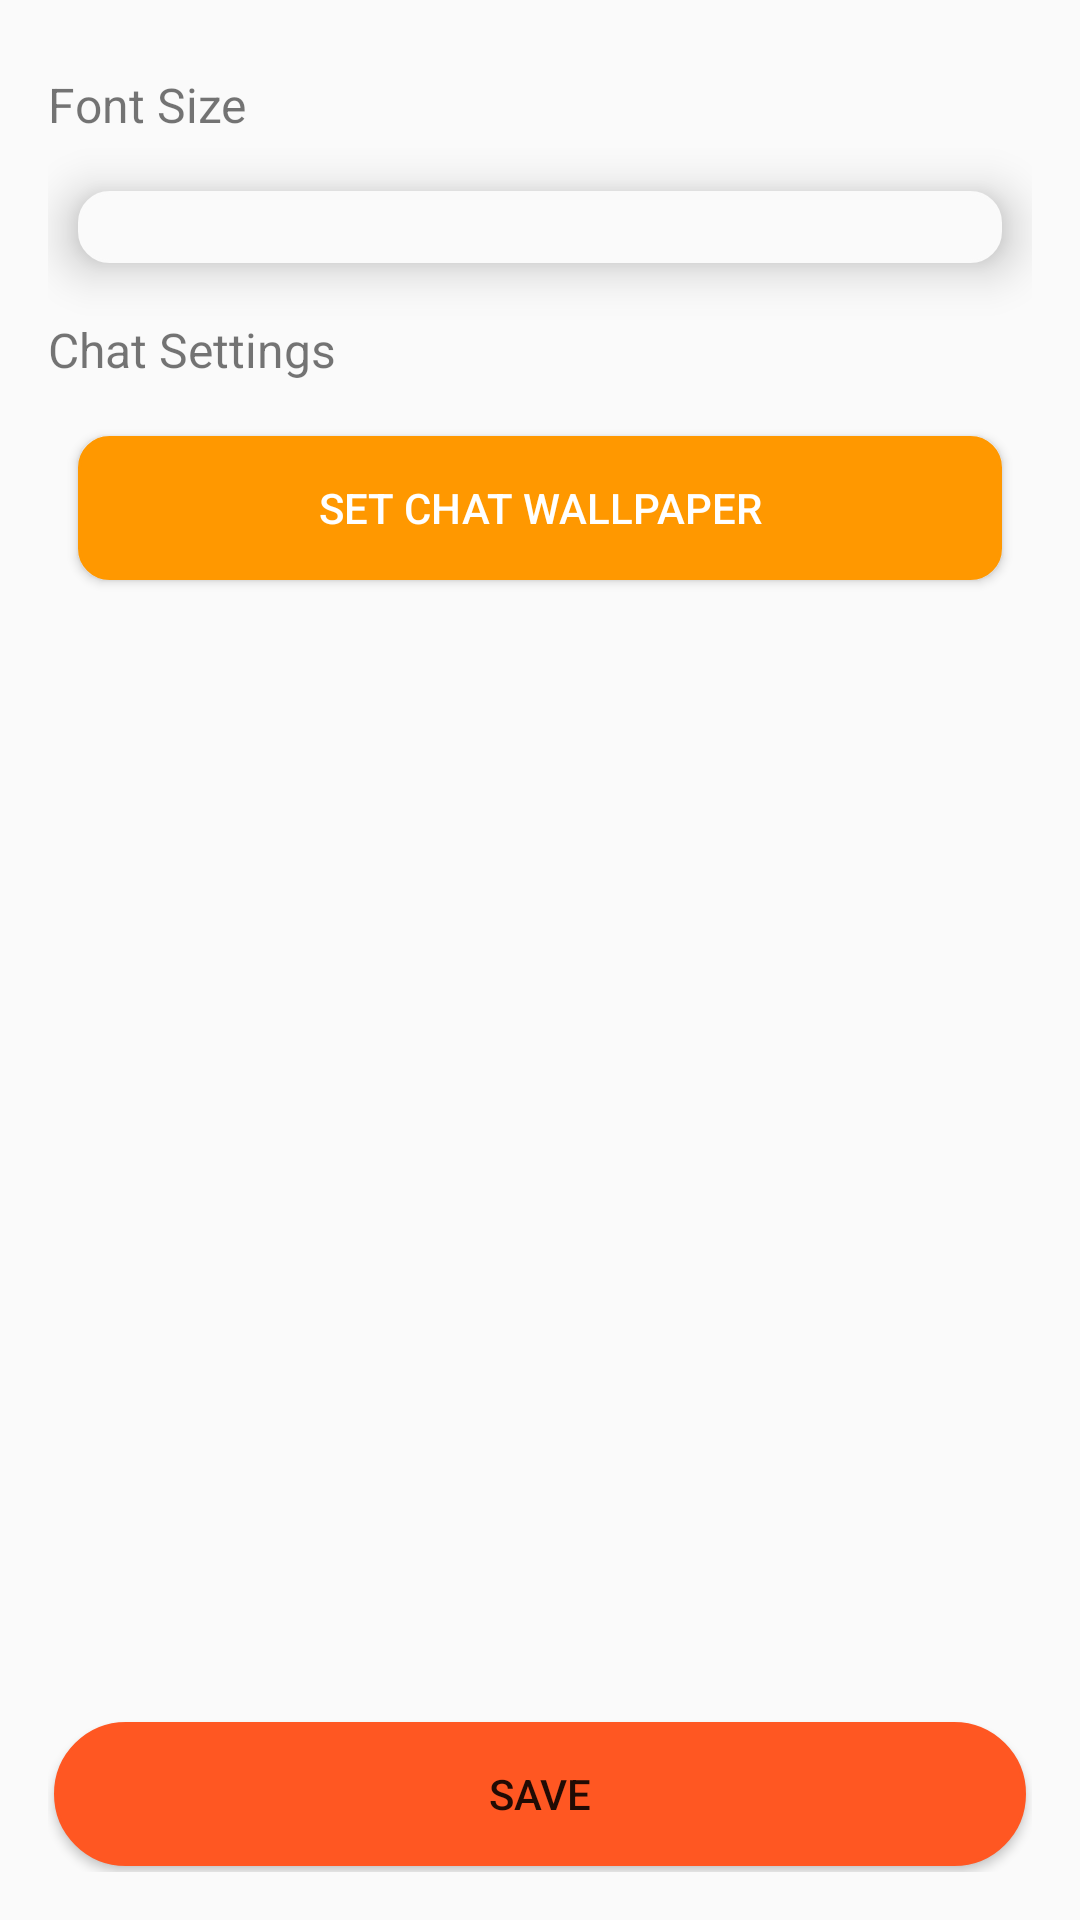

Write the Android layout XML for this screen, with the resource values it uses.
<!-- AndroidManifest.xml: application theme Theme.ChatFlow -->
<!-- res/layout/fragment_settings.xml -->
<?xml version="1.0" encoding="utf-8"?>
<LinearLayout android:layout_width="match_parent"
    android:layout_height="match_parent"
    android:orientation="vertical"
    android:padding="16dp"
    xmlns:android="http://schemas.android.com/apk/res/android">
<LinearLayout
    android:layout_width="match_parent"
    android:layout_height="wrap_content"
    android:layout_weight="1"
    android:orientation="vertical">
        
        <TextView
            android:layout_width="wrap_content"
            android:layout_height="wrap_content"
            android:text="Font Size"
            android:textSize="16sp"
            android:paddingVertical="8dp" />

        <Spinner
            android:elevation="10dp"
            android:id="@+id/spinner_font_size"
            android:layout_width="match_parent"
            android:layout_height="wrap_content"
            android:background="@drawable/edit_text_rounded_corner"
            android:padding="12dp"
            android:layout_margin="10dp"/>
        <TextView
            android:layout_width="wrap_content"
            android:layout_height="wrap_content"
            android:text="Chat Settings"
            android:textSize="16sp"
            android:paddingVertical="8dp" />
        <androidx.appcompat.widget.AppCompatButton
            android:id="@+id/button_set_wallpaper"
            android:layout_width="match_parent"
            android:layout_height="wrap_content"
            android:text="Set Chat Wallpaper"
            android:background="@drawable/edit_text_rounded_corner"
            android:backgroundTint="@color/my_primary"
            android:textColor="@color/white"
            android:padding="12dp"
            android:elevation="12dp"
            android:layout_margin="10dp"
            android:layout_marginTop="16dp" />
        </LinearLayout>
        
        <Button
            android:layout_margin="2dp"
            android:elevation="12dp"
            android:id="@+id/button_save"
            android:layout_width="match_parent"
            android:layout_height="wrap_content"
            android:text="Save"
            android:background="@drawable/btn_rounded_corner"
            android:padding="12dp"
            android:layout_marginTop="16dp"
            />
    </LinearLayout>
<!-- resources referenced by this layout -->
<resources>
  <color name="my_primary">#FF9800</color>
  <color name="white">#FFFFFFFF</color>
  <!-- drawable btn_rounded_corner (drawable) -->
  <?xml version="1.0" encoding="utf-8"?>
  <shape android:shape="rectangle" xmlns:android="http://schemas.android.com/apk/res/android">
      <stroke android:width="1dp" android:color="@color/my_secondary"/>
      <corners android:radius="40dp"/>
      <solid android:color="@color/my_secondary"/>
  </shape>
  <!-- drawable edit_text_rounded_corner (drawable) -->
  <?xml version="1.0" encoding="utf-8"?>
  <shape xmlns:android="http://schemas.android.com/apk/res/android" android:shape="rectangle">
      <stroke android:width="1dp" android:color="@color/edit_text_color"/>
      <corners android:radius="10dp"/>
      <solid android:color="@color/edit_text_color"/>
  </shape>
  <style name="Theme.ChatFlow" parent="Theme.MaterialComponents.DayNight.NoActionBar">
          
          <item name="colorPrimary">@color/my_primary</item>
          <item name="colorPrimaryVariant">@color/my_primary</item>
          <item name="colorOnPrimary">@color/white</item>
          
          <item name="colorSecondary">@color/my_secondary</item>
          <item name="colorSecondaryVariant">@color/my_secondary</item>
          <item name="colorOnSecondary">@color/black</item>
          
          <item name="android:statusBarColor">?attr/colorPrimaryVariant</item>
          
          <item name="android:windowBackground">@color/off_white</item>
      </style>
  <color name="my_secondary"> #FF5722</color>
  <color name="edit_text_color">#FAFAFA</color>
  <color name="black">#FF000000</color>
  <color name="off_white">#FAFAFA</color>
</resources>
